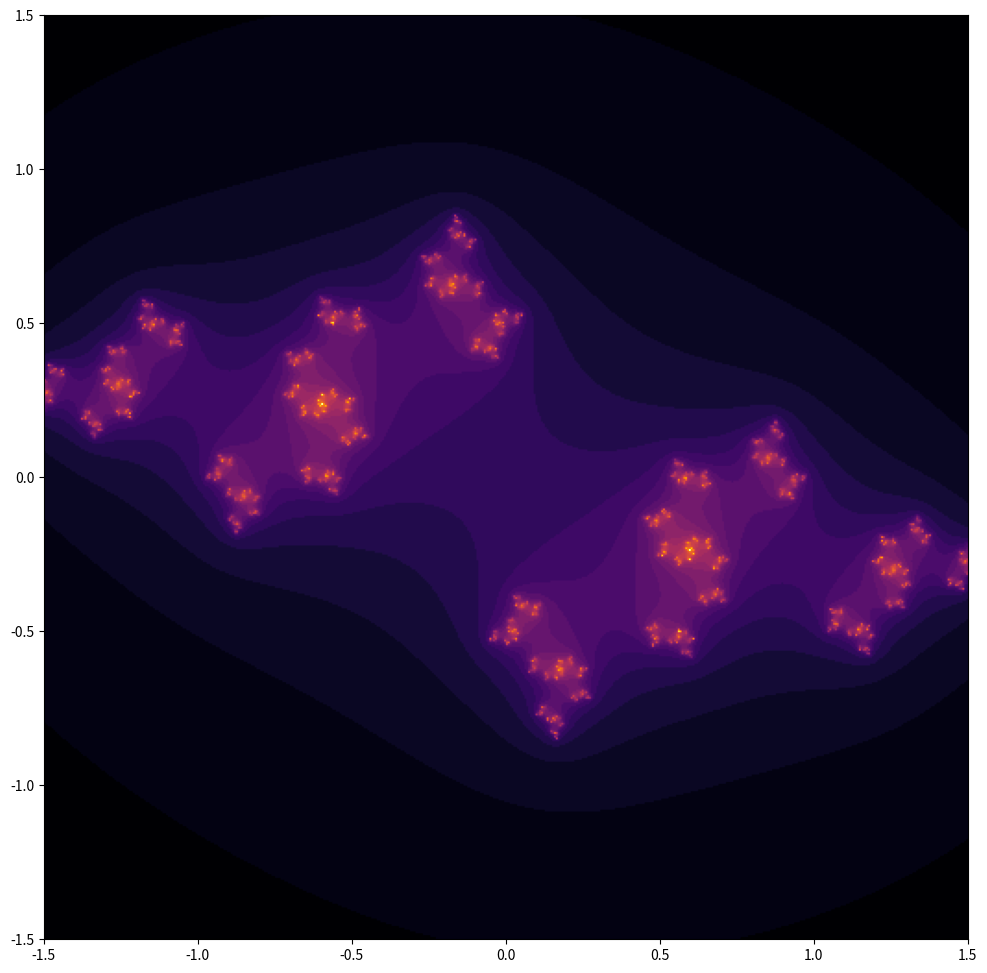

Python code for this plot: (Note: this script raises an exception after producing the figure.)
import matplotlib.pyplot as plt
import numpy as np
from matplotlib import animation 
from matplotlib.animation import PillowWriter

def f(z,c):
    return z**2+c 

x_min,x_max=-1.5, 1.5
y_min, y_max = -1.5, 1.5
n_points= 500
x=np.linspace(x_min, x_max, n_points)
y=np.linspace(y_min, y_max, n_points)
X,Y = np.meshgrid(x, y)
Z = X + 1j*Y

c = complex(-0.89511414, 0.521295573094847167)

max_iterations = 300
julia_set = np.zeros_like(Z, dtype=int)
for i in range(max_iterations):
    Z=f(Z,c)
    mask= np.abs(Z)<100
    julia_set[mask]=i

fig,ax=plt.subplots(figsize=(12,12))
img= ax.imshow(julia_set, extent=(x_min, x_max, y_min, y_max), cmap='inferno', origin='lower')
# plt.xlabel('Re(z)')
# plt.ylabel('Im(z)')
# plt.savefig('enigmas/julia.png',dpi=300)

def animate(i):
    c_real = np.linspace(-0.9, -0.3, 150)[i]
    c = complex(c_real,0.521295573094847167)
    Z= X+ 1j*Y
    julia_set = np.zeros_like(Z, dtype=int)
    for k in range (max_iterations):
        Z= f(Z,c)
        mask= np.abs(Z)<100
        julia_set[mask]=k
    img.set_data(julia_set)  
    return [img]
    # ax.clear()
    # ax.imshow(julia_set, extent=(x_min, x_max, y_min, y_max), cmap='turbo', origin='lower')
    # ax.colorbar(Label='iterations')
    # ax.set_xlabel('Re(z)')
    # ax.set_ylabel('Im(z)')

ani=animation.FuncAnimation(fig,animate,frames=150,interval=50, blit=True)
ani.save('Enigmas/ani.gif',writer='pillow',fps=30,dpi=100)